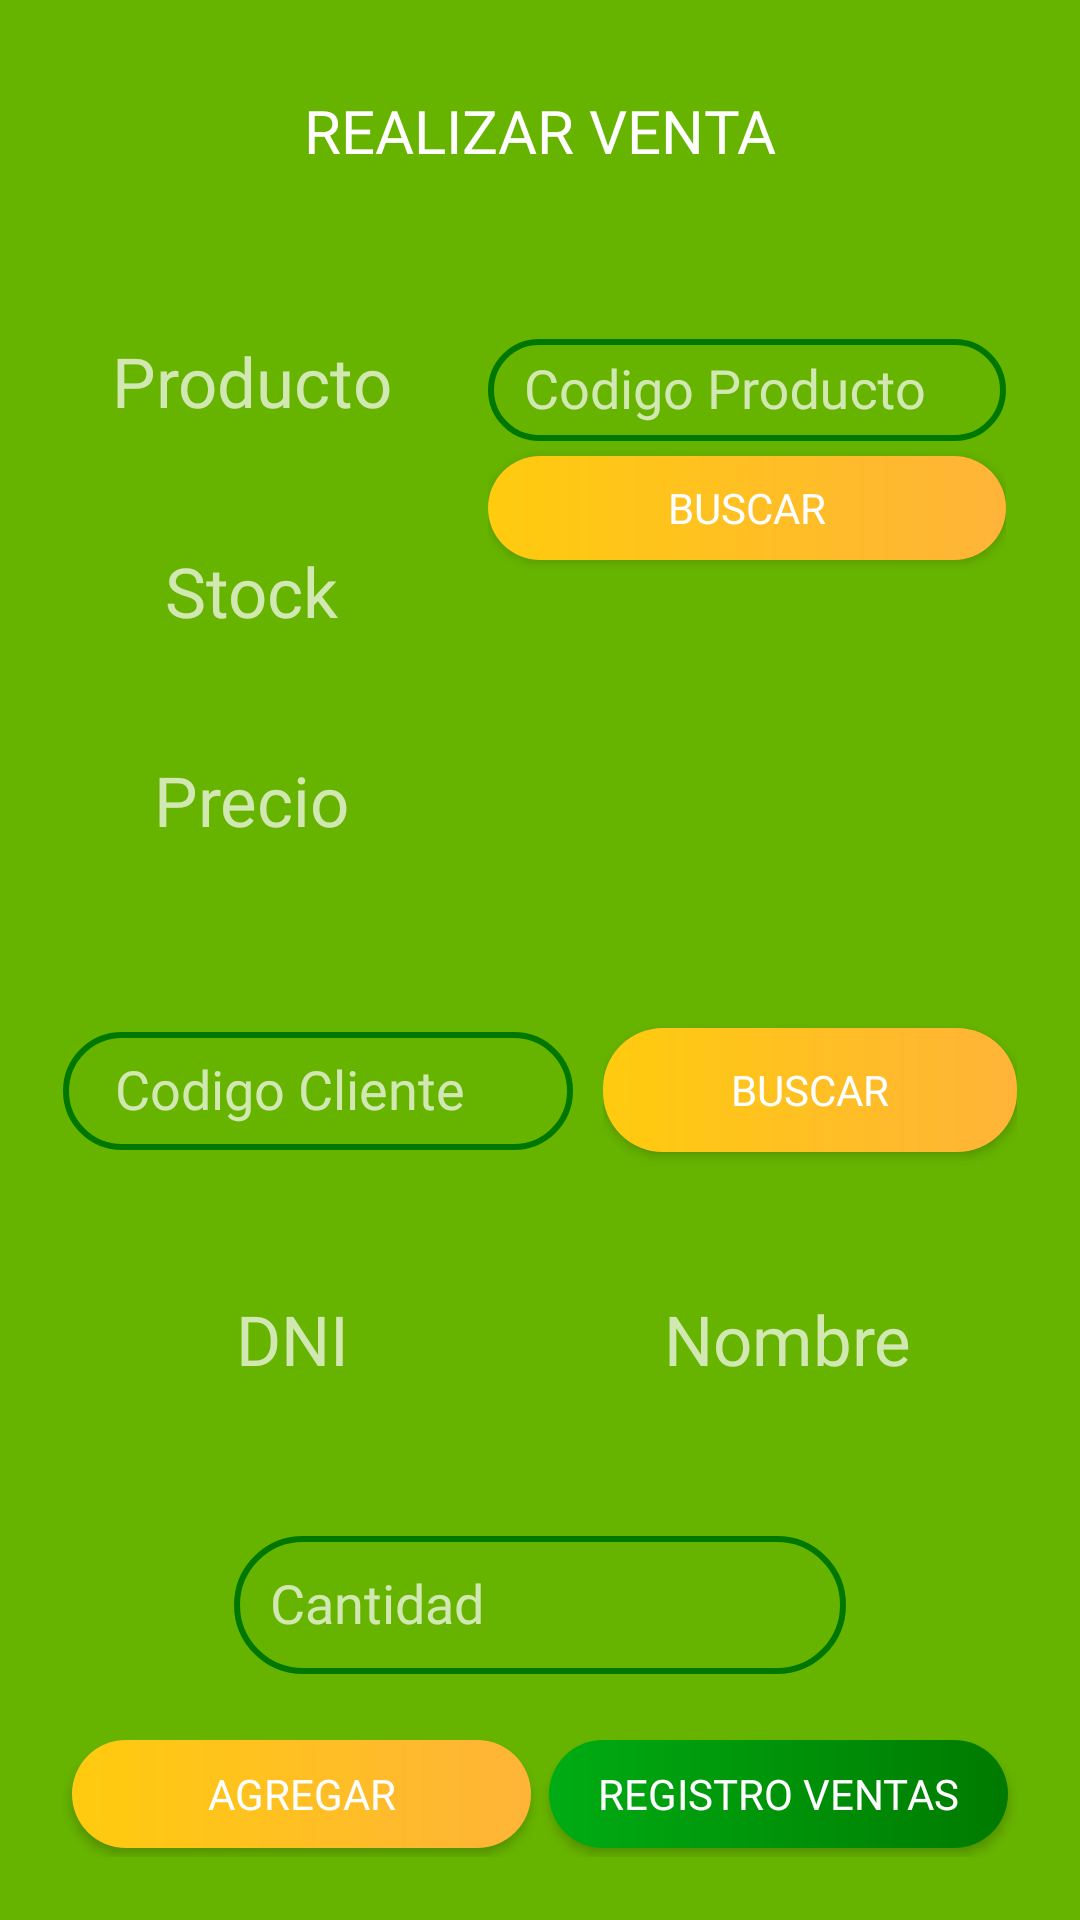

The Android layout XML behind this screen, and the referenced resources:
<!-- AndroidManifest.xml: application theme Theme.AppCompat.NoActionBar -->
<!-- res/layout/activity_ventas_main.xml -->
<?xml version="1.0" encoding="utf-8"?>
<LinearLayout xmlns:android="http://schemas.android.com/apk/res/android"
    xmlns:app="http://schemas.android.com/apk/res-auto"
    xmlns:tools="http://schemas.android.com/tools"
    android:layout_width="match_parent"
    android:layout_height="match_parent"
    android:background="#66B300"
    android:orientation="vertical"
    android:padding="15dp"
    tools:context=".ventas.ventas_MainActivity">

    <TextView
        android:id="@+id/textView8"
        android:layout_width="match_parent"
        android:layout_height="wrap_content"
        android:layout_margin="15dp"
        android:fontFamily="@font/sanssemibold"
        android:gravity="center"

        android:text="REALIZAR VENTA"
        android:textColor="@color/white"
        android:textSize="20dp"
        app:layout_constraintBottom_toTopOf="@+id/button20"
        app:layout_constraintEnd_toEndOf="parent"
        app:layout_constraintStart_toStartOf="parent" />

    <LinearLayout
        android:layout_width="match_parent"
        android:layout_height="match_parent"
        android:layout_weight="0.2"
        android:orientation="vertical">

        <LinearLayout
            android:layout_width="match_parent"
            android:layout_height="match_parent"
            android:layout_marginVertical="20dp"
            android:layout_weight="3"
            android:orientation="horizontal">

            <LinearLayout
                android:layout_width="match_parent"
                android:layout_height="match_parent"
                android:layout_marginHorizontal="13dp"
                android:layout_weight="1.4"
                android:orientation="vertical">

                <TextView
                    android:id="@+id/txProducto"
                    android:layout_width="match_parent"
                    android:layout_height="match_parent"
                    android:layout_marginVertical="5dp"
                    android:layout_weight="1"
                    android:fontFamily="@font/sanssemibold"
                    android:gravity="center"
                    android:hint="Producto"
                    android:textSize="23dp" />

                <TextView
                    android:id="@+id/txStock"
                    android:layout_width="match_parent"
                    android:layout_height="match_parent"
                    android:layout_weight="1"
                    android:fontFamily="@font/sanssemibold"
                    android:gravity="center"
                    android:hint="Stock"
                    android:inputType="number"
                    android:textSize="23dp" />

                <TextView
                    android:id="@+id/txPrecio"
                    android:layout_width="match_parent"
                    android:layout_height="match_parent"
                    android:layout_weight="1"
                    android:fontFamily="@font/sanssemibold"
                    android:gravity="center"
                    android:hint="Precio"
                    android:inputType="number|numberDecimal"
                    android:textSize="23dp" />
            </LinearLayout>

            <LinearLayout
                android:layout_width="match_parent"
                android:layout_height="match_parent"
                android:layout_marginBottom="100dp"
                android:layout_weight="1"
                android:orientation="vertical"
                android:padding="10dp">

                <com.google.android.material.textfield.TextInputLayout
                    android:id="@+id/txCodigo"
                    android:layout_width="match_parent"
                    android:layout_height="match_parent"
                    android:layout_weight="1"
                    android:gravity="center">

                    <com.google.android.material.textfield.TextInputEditText
                        android:layout_width="match_parent"
                        android:layout_height="match_parent"
                        android:background="@drawable/custom_input"
                        android:fontFamily="@font/sanssemibold"
                        android:hint="Codigo Producto"
                        android:padding="12dp" />
                </com.google.android.material.textfield.TextInputLayout>

                <Button
                    android:id="@+id/btnBuscar1"
                    android:layout_width="match_parent"
                    android:layout_height="match_parent"
                    android:layout_marginVertical="5dp"
                    android:layout_weight="1"
                    android:background="@drawable/custom_button2"
                    android:fontFamily="@font/sanssemibold"
                    android:onClick="procesar"
                    android:text="Buscar" />

            </LinearLayout>

        </LinearLayout>

        <LinearLayout
            android:layout_width="match_parent"
            android:layout_height="match_parent"
            android:layout_weight="3"
            android:orientation="vertical">

            <LinearLayout
                android:layout_width="match_parent"
                android:layout_height="match_parent"
                android:layout_margin="6dp"
                android:layout_weight="1"
                android:orientation="horizontal">

                <LinearLayout
                    android:layout_width="match_parent"
                    android:layout_height="match_parent"
                    android:layout_marginVertical="8dp"
                    android:layout_marginRight="10dp"
                    android:layout_weight="1"
                    android:orientation="horizontal">

                    <com.google.android.material.textfield.TextInputLayout
                        android:id="@+id/txCodigoC"
                        android:layout_width="match_parent"
                        android:layout_height="match_parent"
                        android:layout_gravity="center"
                        android:layout_marginBottom="5dp">

                        <com.google.android.material.textfield.TextInputEditText
                            android:layout_width="match_parent"
                            android:layout_height="match_parent"
                            android:background="@drawable/custom_input"
                            android:fontFamily="@font/sanssemibold"
                            android:hint="    Codigo Cliente" />
                    </com.google.android.material.textfield.TextInputLayout>
                </LinearLayout>

                <LinearLayout
                    android:layout_width="match_parent"
                    android:layout_height="match_parent"
                    android:layout_weight="1.3"
                    android:orientation="horizontal">

                    <Button
                        android:id="@+id/btnBuscar2"
                        android:layout_width="match_parent"
                        android:layout_height="match_parent"

                        android:layout_marginVertical="15dp"
                        android:background="@drawable/custom_button2"
                        android:fontFamily="@font/sanssemibold"
                        android:onClick="procesar"
                        android:text="Buscar" />
                </LinearLayout>
            </LinearLayout>

            <LinearLayout
                android:layout_width="match_parent"
                android:layout_height="match_parent"
                android:layout_marginVertical="20dp"
                android:layout_weight="1"
                android:orientation="horizontal">

                <TextView
                    android:id="@+id/txDNI"
                    android:layout_width="match_parent"
                    android:layout_height="match_parent"
                    android:layout_marginVertical="5dp"
                    android:layout_weight="1"
                    android:fontFamily="@font/sanssemibold"
                    android:gravity="center"
                    android:hint="DNI"
                    android:textSize="23dp" />

                <TextView
                    android:id="@+id/txNombre"
                    android:layout_width="match_parent"
                    android:layout_height="match_parent"
                    android:layout_marginVertical="5dp"
                    android:layout_weight="1"
                    android:fontFamily="@font/sanssemibold"
                    android:gravity="center"
                    android:hint="Nombre"
                    android:textSize="23dp" />
            </LinearLayout>

            <com.google.android.material.textfield.TextInputLayout
                android:id="@+id/txCantidad"
                android:layout_width="match_parent"
                android:layout_height="match_parent"
                android:layout_marginHorizontal="58dp"
                android:layout_marginVertical="8dp"
                android:layout_weight="1"
                android:gravity="center"
                android:padding="5dp">

                <com.google.android.material.textfield.TextInputEditText
                    android:layout_width="match_parent"
                    android:layout_height="match_parent"
                    android:background="@drawable/custom_input"
                    android:fontFamily="@font/sanssemibold"
                    android:hint="Cantidad"
                    android:padding="12dp" />
            </com.google.android.material.textfield.TextInputLayout>


        </LinearLayout>

    </LinearLayout>

    <LinearLayout
        android:layout_width="match_parent"
        android:layout_height="match_parent"
        android:layout_gravity="center"
        android:layout_margin="6dp"
        android:layout_weight="1">

        <Button
            android:id="@+id/btnAgregar"
            android:layout_width="match_parent"
            android:layout_height="match_parent"
            android:layout_margin="3dp"
            android:layout_weight="1"
            android:background="@drawable/custom_button2"
            android:fontFamily="@font/sanssemibold"
            android:onClick="procesar"
            android:text="Agregar" />

        <Button
            android:id="@+id/btnVentas"
            android:layout_width="match_parent"
            android:layout_height="match_parent"
            android:layout_margin="3dp"
            android:layout_weight="1"
            android:background="@drawable/custom_button3"
            android:fontFamily="@font/sanssemibold"
            android:onClick="procesar"
            android:text="REGISTRO VENTAS" />
    </LinearLayout>

    <Space
        android:layout_width="match_parent"
        android:layout_height="wrap_content" />


</LinearLayout>
<!-- resources referenced by this layout -->
<resources>
  <color name="white">#FFFFFFFF</color>
  <!-- drawable custom_button2 (drawable) -->
  <?xml version="1.0" encoding="utf-8"?>
  <shape xmlns:android="http://schemas.android.com/apk/res/android">
      <gradient
          android:startColor="#FFCB0E"
  
          android:endColor="#FFB438"
          android:angle="0"/>
      <corners
          android:radius="20dp"/>
  </shape>
  <!-- drawable custom_button3 (drawable) -->
  <?xml version="1.0" encoding="utf-8"?>
  <shape xmlns:android="http://schemas.android.com/apk/res/android">
      <gradient
          android:startColor="#00AC13"
  
          android:endColor="#007A00"
          android:angle="0"/>
      <corners
          android:radius="20dp"/>
  </shape>
  <!-- drawable custom_input (drawable) -->
  <?xml version="1.0" encoding="utf-8"?>
  <selector xmlns:android="http://schemas.android.com/apk/res/android">
      <item android:state_enabled="true" android:state_focused="true">
          <shape android:shape="rectangle">
              <solid android:color="#66B300"/>
              <corners android:radius="50dp"/>
              <stroke android:color="@color/white" android:width="1dp"/>
          </shape>
      </item>>
  
  
      <item android:state_enabled="true">
          <shape android:shape="rectangle">
              <solid android:color="#66B300"/>
              <corners android:radius="50dp"/>
              <stroke android:color="#007800" android:width="2dp"/>
          </shape>
      </item>>
  </selector>
</resources>
